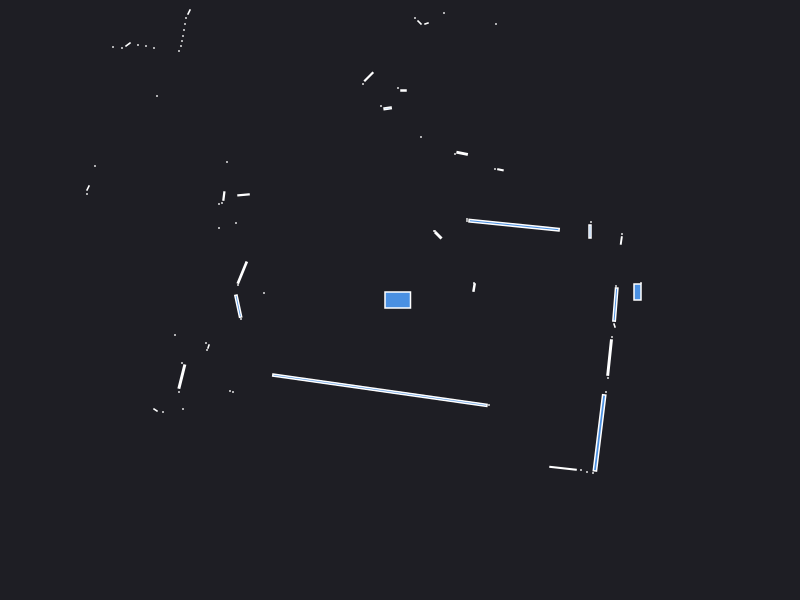

Source data for this figure (header and first rows):
0.000000	0.000000	0.049500
2.41	0.17	0.000441
2.375	0.08	0.0162
2.16	0.14	0.000441
0.7408	0.1249	0.003870
0.74	0.17	0.000441
2.213	0.5953	0.003099
2.22	0.66	0.000441
1.9	0.685	0.006000
1.91	0.78	0.000441
1.141	0.7481	0.1259
0.67	0.79	0.000441
0.67	0.81	0.000441
1.004	1.302	0.002545
0.95	1.31	0.000441
0.3825	0.6475	0.007225
0.35	0.69	0.000441
0.34	0.69	0.000441
0.6213	1.467	0.006559
0.55	1.46	0.000441
0.96	2.76	0.000441
1.18	4.03	0.000441
1.13	4.04	0.000441
1.17	5.14	0.000441
1.3	6.4	0.000441
1.22	6.42	0.000441
1.14	6.42	0.000441
0.44	2.87	0.000441
0.21	1.63	0.000441
0.265	2.765	0.001557
0.195	2.775	0.002571
0.15	2.82	0.000441
0.035	2.095	0.002100
-0.02	2.12	0.000441
-0.1238	1.917	0.004324
-0.19	1.94	0.000441
-0.3125	2.232	0.01103
-0.37	2.16	0.000441
-0.7992	3.39	0.02408
-1.04	3.44	0.004926
-1.14	3.46	0.000441
-1.19	3.47	0.000441
-1.24	3.48	0.000441
-1.3	3.51	0.000441
-1.36	3.54	0.000441
-2.22	5.37	0.000441
-2.24	5.23	0.000441
-2.25	5.1	0.000441
-2.27	4.96	0.000441
-2.29	4.85	0.000441
-2.32	4.78	0.000441
-2.09	3.92	0.000441
-2.12	3.86	0.000441
-2.16	3.83	0.000441
-2.4	4	0.000441
-2.44	3.97	0.000441
-2.64	3.96	0.000441
-2.72	3.97	0.000441
-2.11	2.88	0.002472
-2.14	2.82	0.000441
-2.15	2.76	0.000441
... 55 more rows
